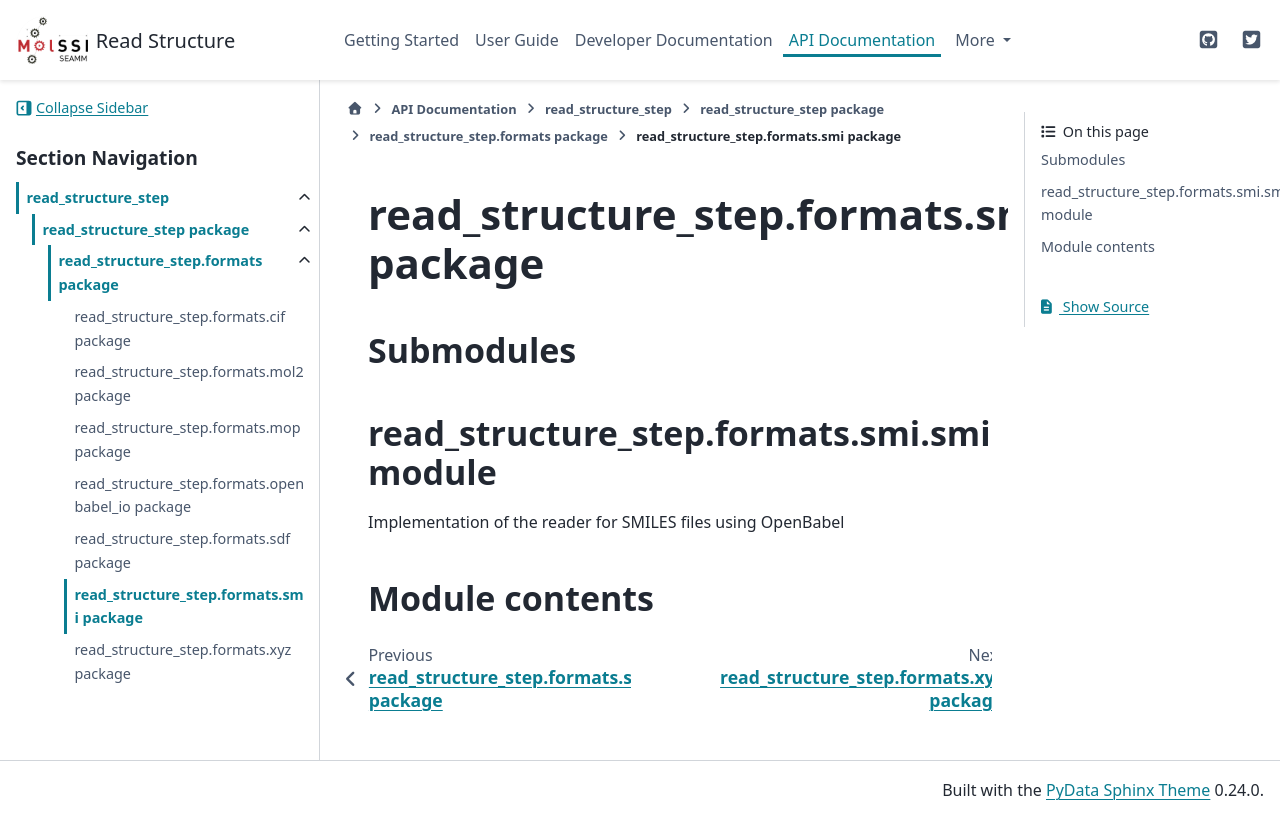

repository: molssi-seamm/read_structure_step · page: api/read_structure_step.formats.smi.html · generator: sphinx

read\_structure\_step.formats.smi package
=========================================

Submodules
----------

read\_structure\_step.formats.smi.smi module
--------------------------------------------

.. automodule:: read_structure_step.formats.smi.smi
   :members:
   :undoc-members:
   :show-inheritance:

Module contents
---------------

.. automodule:: read_structure_step.formats.smi
   :members:
   :undoc-members:
   :show-inheritance:
